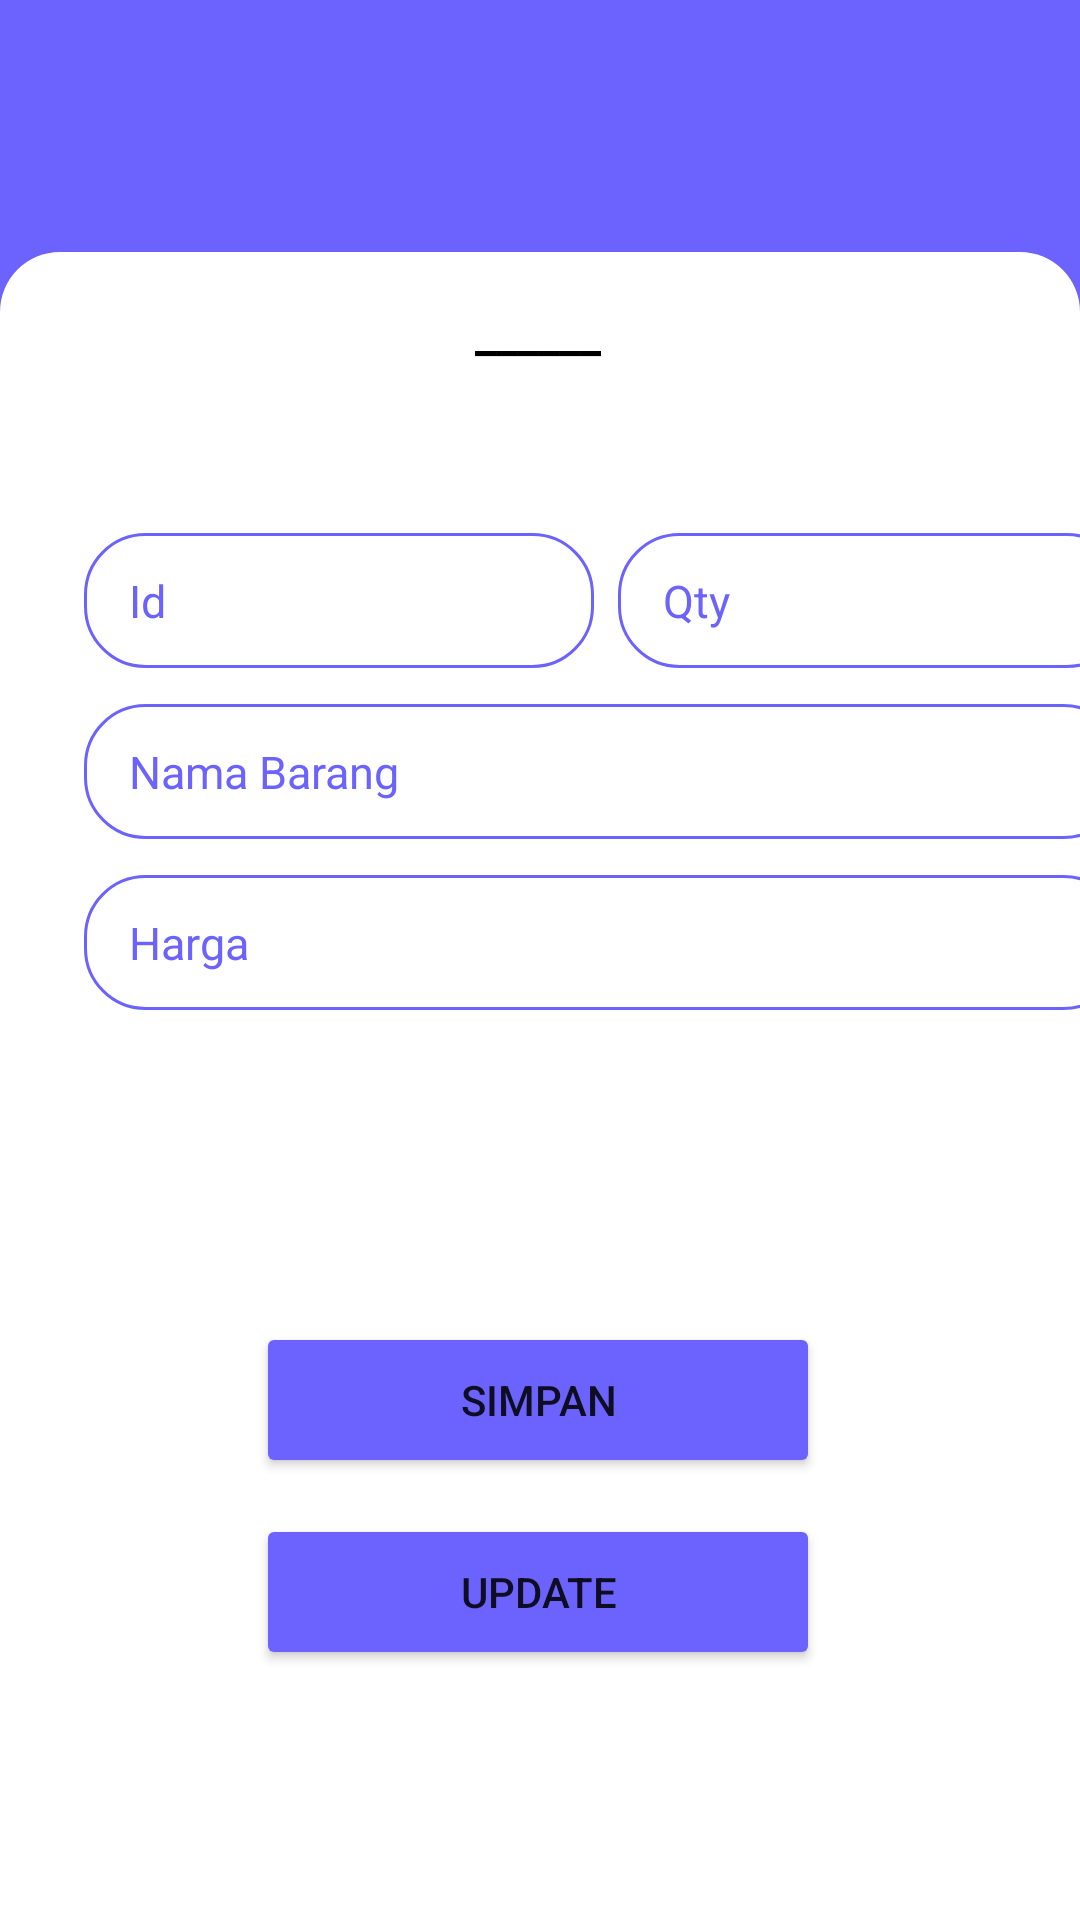

Produce the Android XML layout that renders to this screen, including the resource entries it uses.
<!-- AndroidManifest.xml: application theme Theme.SumatifRoom_SYAIFULBAHRI_Genap -->
<!-- res/layout/activity_edit.xml -->
<?xml version="1.0" encoding="utf-8"?>
<androidx.constraintlayout.widget.ConstraintLayout xmlns:android="http://schemas.android.com/apk/res/android"
    xmlns:app="http://schemas.android.com/apk/res-auto"
    xmlns:tools="http://schemas.android.com/tools"
    android:layout_width="match_parent"
    android:layout_height="match_parent"
    tools:context=".EditActivity"
    android:background="#6C63FF">

    <ImageView
        android:onClick="backtomenu"
        android:id="@+id/imageView2"
        android:layout_width="51dp"
        android:layout_height="46dp"
        android:layout_marginStart="16dp"
        android:layout_marginTop="16dp"
        app:layout_constraintStart_toStartOf="parent"
        app:layout_constraintTop_toTopOf="parent"
        app:srcCompat="@drawable/back" />

    <androidx.constraintlayout.widget.ConstraintLayout
        android:layout_width="match_parent"
        android:layout_height="651dp"
        android:layout_marginTop="84dp"
        android:background="@drawable/bg_layout"
        app:layout_constraintEnd_toEndOf="parent"
        app:layout_constraintStart_toStartOf="parent"
        app:layout_constraintTop_toTopOf="parent">

        <TextView
            android:id="@+id/textView4"
            android:layout_width="wrap_content"
            android:layout_height="wrap_content"
            android:layout_marginTop="16dp"
            android:text="______"
            android:textStyle="bold"
            android:textSize="16dp"
            android:textColor="@color/black"
            app:layout_constraintEnd_toEndOf="parent"
            app:layout_constraintHorizontal_bias="0.498"
            app:layout_constraintStart_toStartOf="parent"
            app:layout_constraintTop_toTopOf="parent" />

        <EditText
            android:hint="Id"
            android:paddingLeft="15dp"
            android:textSize="15dp"
            android:textColorHint="#6C63FF"
            android:id="@+id/etId"
            android:layout_width="170dp"
            android:layout_height="45dp"
            android:layout_marginStart="28dp"
            android:layout_marginTop="56dp"
            android:background="@drawable/bg_textview"
            app:layout_constraintStart_toStartOf="parent"
            app:layout_constraintTop_toBottomOf="@+id/textView4" />

        <EditText
            android:id="@+id/etQty"
            android:hint="Qty"
            android:paddingLeft="15dp"
            android:textSize="15dp"
            android:textColorHint="#6C63FF"
            android:layout_width="170dp"
            android:layout_height="45dp"
            android:layout_marginStart="8dp"
            android:background="@drawable/bg_textview"
            app:layout_constraintStart_toEndOf="@+id/etId"
            app:layout_constraintTop_toTopOf="@+id/etId" />

        <EditText
            android:id="@+id/etNama"
            android:hint="Nama Barang"
            android:paddingLeft="15dp"
            android:textSize="15dp"
            android:textColorHint="#6C63FF"
            android:layout_width="347dp"
            android:layout_height="45dp"
            android:layout_marginTop="12dp"
            android:background="@drawable/bg_textview"
            app:layout_constraintEnd_toEndOf="@+id/etQty"
            app:layout_constraintHorizontal_bias="0.0"
            app:layout_constraintStart_toStartOf="@+id/etId"
            app:layout_constraintTop_toBottomOf="@+id/etQty" />

        <EditText
            android:id="@+id/etHarga"
            android:hint="Harga"
            android:paddingLeft="15dp"
            android:textSize="15dp"
            android:textColorHint="#6C63FF"
            android:layout_width="347dp"
            android:layout_height="45dp"
            android:layout_marginTop="12dp"
            android:background="@drawable/bg_textview"
            app:layout_constraintEnd_toEndOf="@+id/etNama"
            app:layout_constraintHorizontal_bias="1.0"
            app:layout_constraintStart_toStartOf="@+id/etNama"
            app:layout_constraintTop_toBottomOf="@+id/etNama" />

        <Button
            android:id="@+id/btnSimpan"
            android:layout_width="188dp"
            android:layout_height="52dp"
            android:layout_marginTop="104dp"
            android:backgroundTint="#6C63FF"
            android:gravity="center"
            android:text="SIMPAN"
            app:layout_constraintEnd_toEndOf="parent"
            app:layout_constraintHorizontal_bias="0.497"
            app:layout_constraintStart_toStartOf="parent"
            app:layout_constraintTop_toBottomOf="@+id/etHarga" />

        <Button
            android:id="@+id/btnUpdate"
            android:layout_width="188dp"
            android:layout_height="52dp"
            android:layout_marginTop="12dp"
            android:backgroundTint="#6C63FF"
            android:gravity="center"
            android:text="UPDATE"
            app:layout_constraintEnd_toEndOf="@+id/btnSimpan"
            app:layout_constraintHorizontal_bias="0.0"
            app:layout_constraintStart_toStartOf="@+id/btnSimpan"
            app:layout_constraintTop_toBottomOf="@+id/btnSimpan" />


    </androidx.constraintlayout.widget.ConstraintLayout>


</androidx.constraintlayout.widget.ConstraintLayout>
<!-- resources referenced by this layout -->
<resources>
  <!-- drawable bg_layout (drawable) -->
  <?xml version="1.0" encoding="utf-8"?>
  <shape xmlns:android="http://schemas.android.com/apk/res/android">
       <solid android:color="@color/white"/>
      <corners android:topRightRadius="20dp"
          android:topLeftRadius="20dp"/>
  
  </shape>
  <!-- drawable bg_textview (drawable) -->
  <?xml version="1.0" encoding="utf-8"?>
  <shape xmlns:android="http://schemas.android.com/apk/res/android">
      <solid android:color="@color/white"/>
      <corners android:radius="20dp"/>
      <stroke android:color="#6C63FF" android:width="1dp"/>
  </shape>
  <style name="Theme.SumatifRoom_SYAIFULBAHRI_Genap" parent="Theme.MaterialComponents.DayNight.NoActionBar">
          
          <item name="colorPrimary">@color/purple_500</item>
          <item name="colorPrimaryVariant">@color/purple_700</item>
          <item name="colorOnPrimary">@color/white</item>
          
          <item name="colorSecondary">@color/teal_200</item>
          <item name="colorSecondaryVariant">@color/teal_700</item>
          <item name="colorOnSecondary">@color/black</item>
          
          <item name="android:statusBarColor" tools:targetApi="l">?attr/colorPrimaryVariant</item>
          
      </style>
  <!-- not gathered from this repository: default colours our renderer supplied (Android Studio template values) -->
  <color name="purple_500">#FF6200EE</color>
  <color name="purple_700">#FF3700B3</color>
  <color name="teal_200">#FF03DAC5</color>
  <color name="teal_700">#FF018786</color>
  <color name="black">#FF000000</color>
  <color name="white">#FFFFFFFF</color>
</resources>
